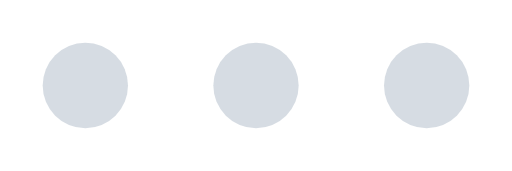
t = 0.00 s
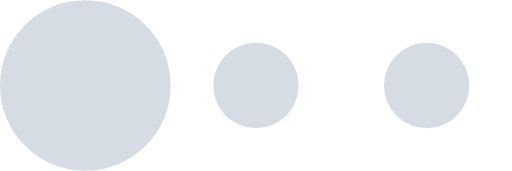
t = 0.30 s
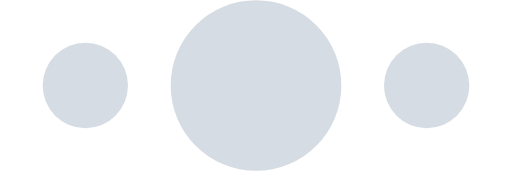
t = 0.70 s
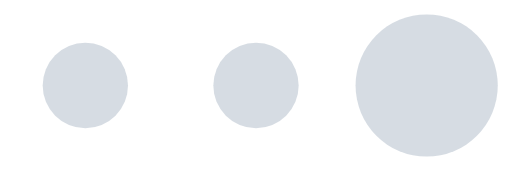
t = 1.00 s
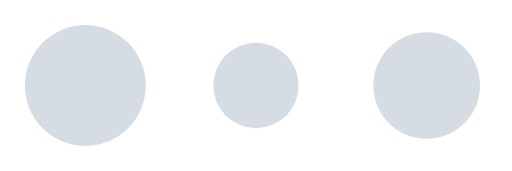
t = 1.33 s
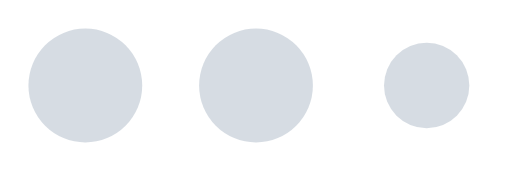
t = 1.70 s

The animated SVG that drew these frames (rendered in a browser with its animation timeline set to each time). Animation: 3 SMIL elements (animate=3); one cycle of 2.00 s, repeats indefinitely.

<svg width="96" height="32" viewBox="0 0 96 32" xmlns="http://www.w3.org/2000/svg">
<circle cx="16" cy="16" r="8" fill="#355073" opacity=".2">
<animate
    attributeName="r"
    dur="1.2s"
    values="8; 16; 8; 8"
    keyTimes="0; 0.25; 0.5; 1"
    repeatCount="indefinite"
    begin="0s"/>
</circle>
<circle cx="48" cy="16" r="8" fill="#355073" opacity=".2">
<animate
    attributeName="r"
    dur="1.2s"
    values="8; 16; 8; 8"
    keyTimes="0; 0.25; 0.5; 1"
    repeatCount="indefinite"
    begin="0.4s"/>
</circle>
<circle cx="80" cy="16" r="8" fill="#355073" opacity=".2">
<animate
    attributeName="r"
    dur="1.2s"
    values="8; 16; 8; 8"
    keyTimes="0; 0.25; 0.5; 1"
    repeatCount="indefinite"
    begin="0.8s"/>
</circle>
</svg>
